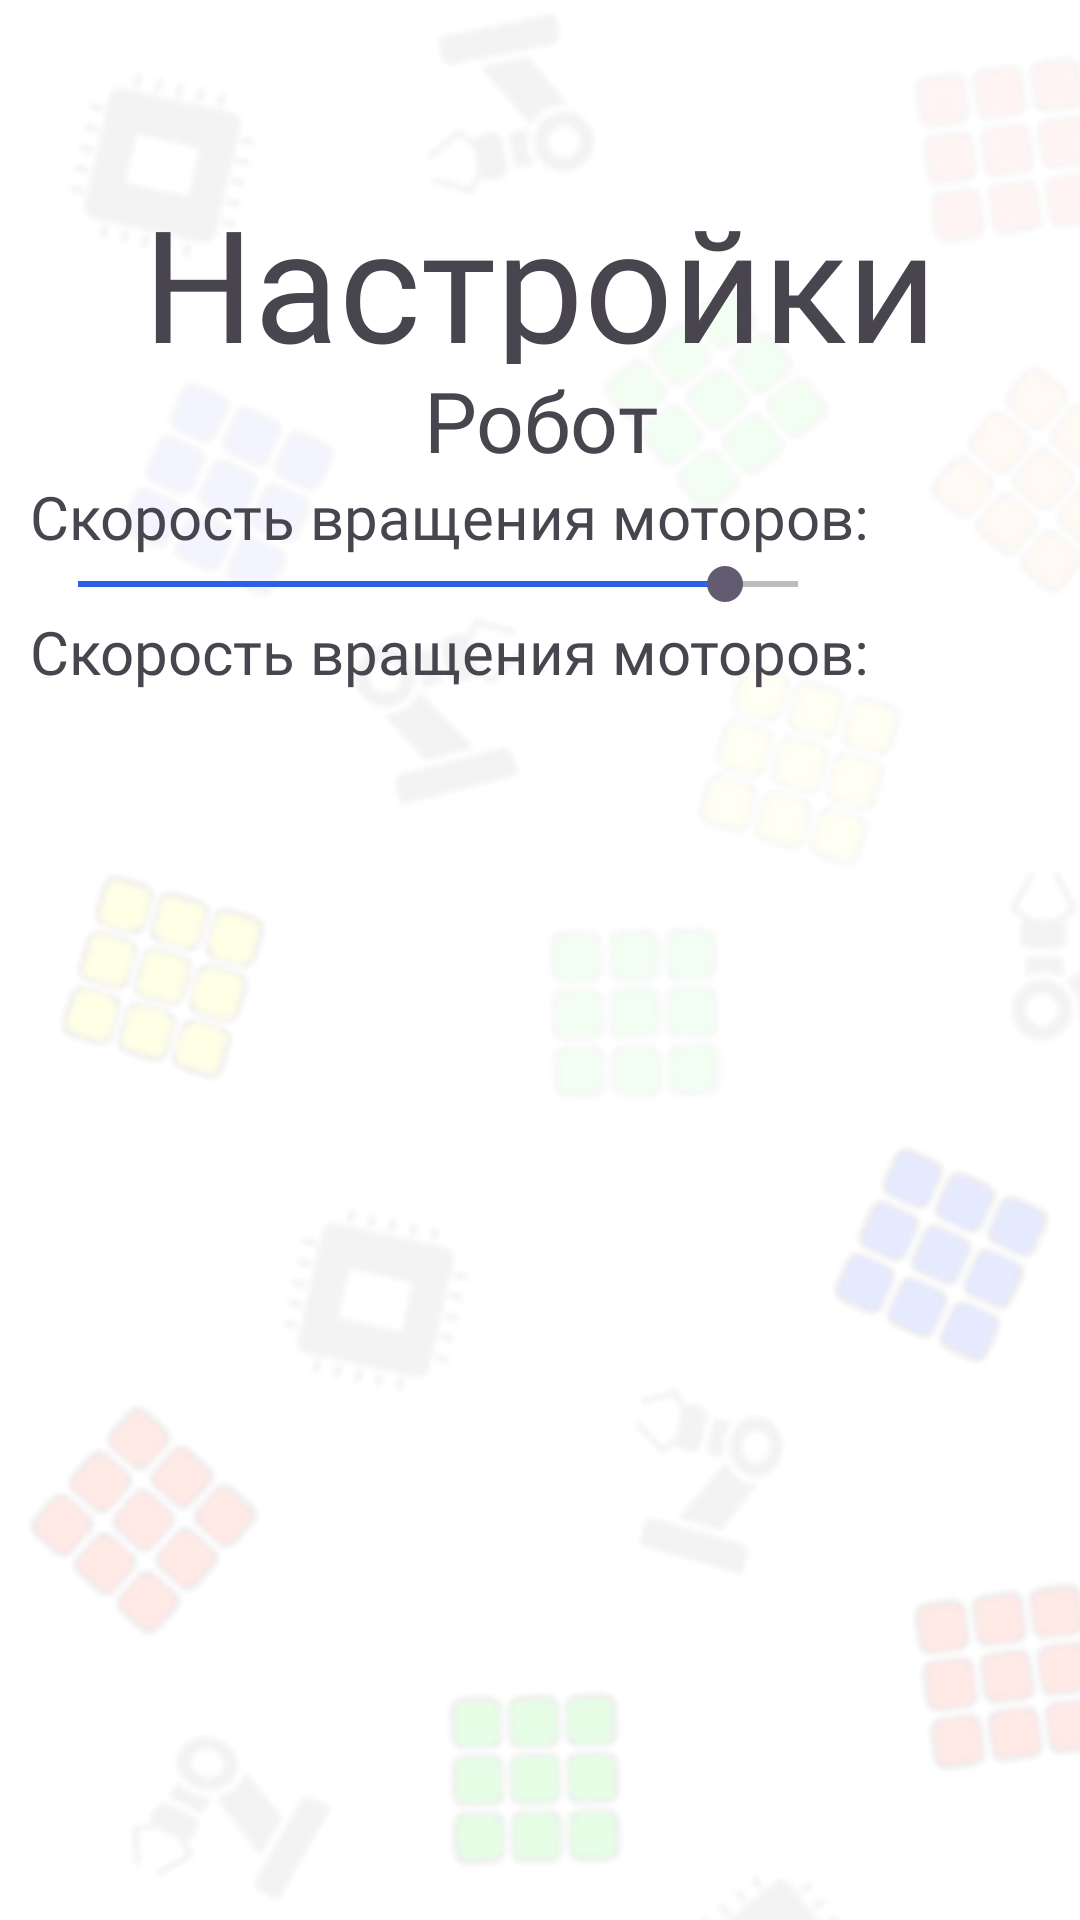

Here is an Android app screen rendered from its layout file. Give the layout XML and the strings, colors and styles it references.
<!-- AndroidManifest.xml: application theme Theme.CubingRoom -->
<!-- res/layout/settings_window.xml -->
<?xml version="1.0" encoding="utf-8"?>
<androidx.constraintlayout.widget.ConstraintLayout xmlns:android="http://schemas.android.com/apk/res/android"
    xmlns:app="http://schemas.android.com/apk/res-auto"
    android:layout_width="match_parent"
    android:layout_height="match_parent"
    android:background="@drawable/background_pattern">

    <LinearLayout
        android:layout_width="match_parent"
        android:layout_height="match_parent"
        android:orientation="vertical"
        android:padding="10dp"
        android:weightSum="100"
        android:gravity="center_horizontal">

        <LinearLayout
            android:layout_width="match_parent"
            android:layout_height="0dp"
            android:layout_weight="8"
            android:orientation="horizontal"
            android:gravity="center_vertical|start"
            android:layout_marginEnd="5dp">

            <ImageButton
                android:id="@+id/return_to_main_window_button"
                android:layout_width="48dp"
                android:layout_height="match_parent"
                android:background="?attr/selectableItemBackgroundBorderless"
                android:scaleType="fitCenter"
                android:contentDescription="@string/return_to_main_window_button_image_description"
                app:srcCompat="@drawable/twotone_arrow_back_24" />

        </LinearLayout>

        <TextView
            android:id="@+id/windowName"
            style="@style/WindowTitleText"
            android:layout_weight="10"
            android:text="@string/settings_window_title" />


        <ScrollView
            android:layout_width="match_parent"
            android:layout_height="0dp"
            android:layout_weight="82"
            android:scrollbars="vertical">

            <LinearLayout
                android:layout_width="match_parent"
                android:layout_height="wrap_content"
                android:orientation="vertical"
                android:layout_gravity="center_horizontal">


                <TextView
                    android:layout_width="wrap_content"
                    android:layout_height="wrap_content"
                    android:fontFamily="@font/main_text_semi_bold"
                    android:textSize="28sp"
                    android:layout_gravity="center_horizontal"
                    android:text="@string/robot_settings_block_title"
                    android:textAlignment="center"/>


                <TextView
                    android:id="@+id/setting_the_speed_of_motors_label"
                    style="@style/basicText"
                    android:layout_height="wrap_content"
                    android:text="@string/setting_the_speed_of_motors_label_text" />


                <LinearLayout
                    android:layout_width="match_parent"
                    android:orientation="horizontal"
                    android:layout_height="0dp"
                    android:layout_weight="10">

                    <SeekBar
                        android:id="@+id/setting_speed_of_motors_seek_bar"
                        android:layout_width="0dp"
                        android:layout_weight="8"
                        android:layout_height="wrap_content"
                        android:min="1"
                        android:max="100"
                        android:progress="90"
                        android:progressTint="@color/blue"
                        android:progressBackgroundTint="@color/black"/>

                    <TextView
                        android:id="@+id/motors_speed_label"
                        android:layout_width="0dp"
                        android:layout_weight="2"
                        android:layout_height="match_parent"
                        android:textSize="18sp"
                        android:text=""/>

                </LinearLayout>


                <TextView
                    style="@style/basicText"
                    android:layout_height="wrap_content"
                    android:text="@string/setting_the_speed_of_motors_label_text" />


            </LinearLayout>

        </ScrollView>



    </LinearLayout>
</androidx.constraintlayout.widget.ConstraintLayout>
<!-- resources referenced by this layout -->
<resources>
  <color name="black">#FF000000</color>
  <color name="blue">#2c60e6</color>
  <!-- drawable background_pattern (drawable) -->
  <layer-list xmlns:android="http://schemas.android.com/apk/res/android">
  
      <item>
          <shape android:shape="rectangle">
              <solid android:color="#FFFFFF" />
          </shape>
      </item>
  
      <item>
          <bitmap
              android:src="@drawable/cubing_room_background_mini"
              android:tileMode="repeat" />
      </item>
  </layer-list>
  <string name="return_to_main_window_button_image_description">Выход в главное меню</string>
  <string name="robot_settings_block_title">Робот</string>
  <string name="setting_the_speed_of_motors_label_text">Скорость вращения моторов:</string>
  <string name="settings_window_title">Настройки</string>
  <style name="WindowTitleText" parent="android:Widget.TextView">
          <item name="android:layout_width">wrap_content</item>
          <item name="android:layout_height">0dp</item>
          <item name="android:fontFamily">@font/main_text_semi_bold</item>
          <item name="android:textAlignment">center</item>
          <item name="android:textSize">52sp</item>
      </style>
  <style name="basicText" parent="android:Widget.TextView">
          <item name="android:textSize">20sp</item>
          <item name="android:fontFamily">@font/main_text_semi_bold</item>
          <item name="android:layout_height">0dp</item>
          <item name="android:layout_width">match_parent</item>
      </style>
  <style name="Theme.CubingRoom" parent="Base.Theme.CubingRoom" />
  <!-- drawable cubing_room_background_mini: png bitmap (drawable, 93844 bytes) -->
  <style name="Base.Theme.CubingRoom" parent="Theme.Material3.DayNight.NoActionBar">
          
          
      </style>
</resources>
